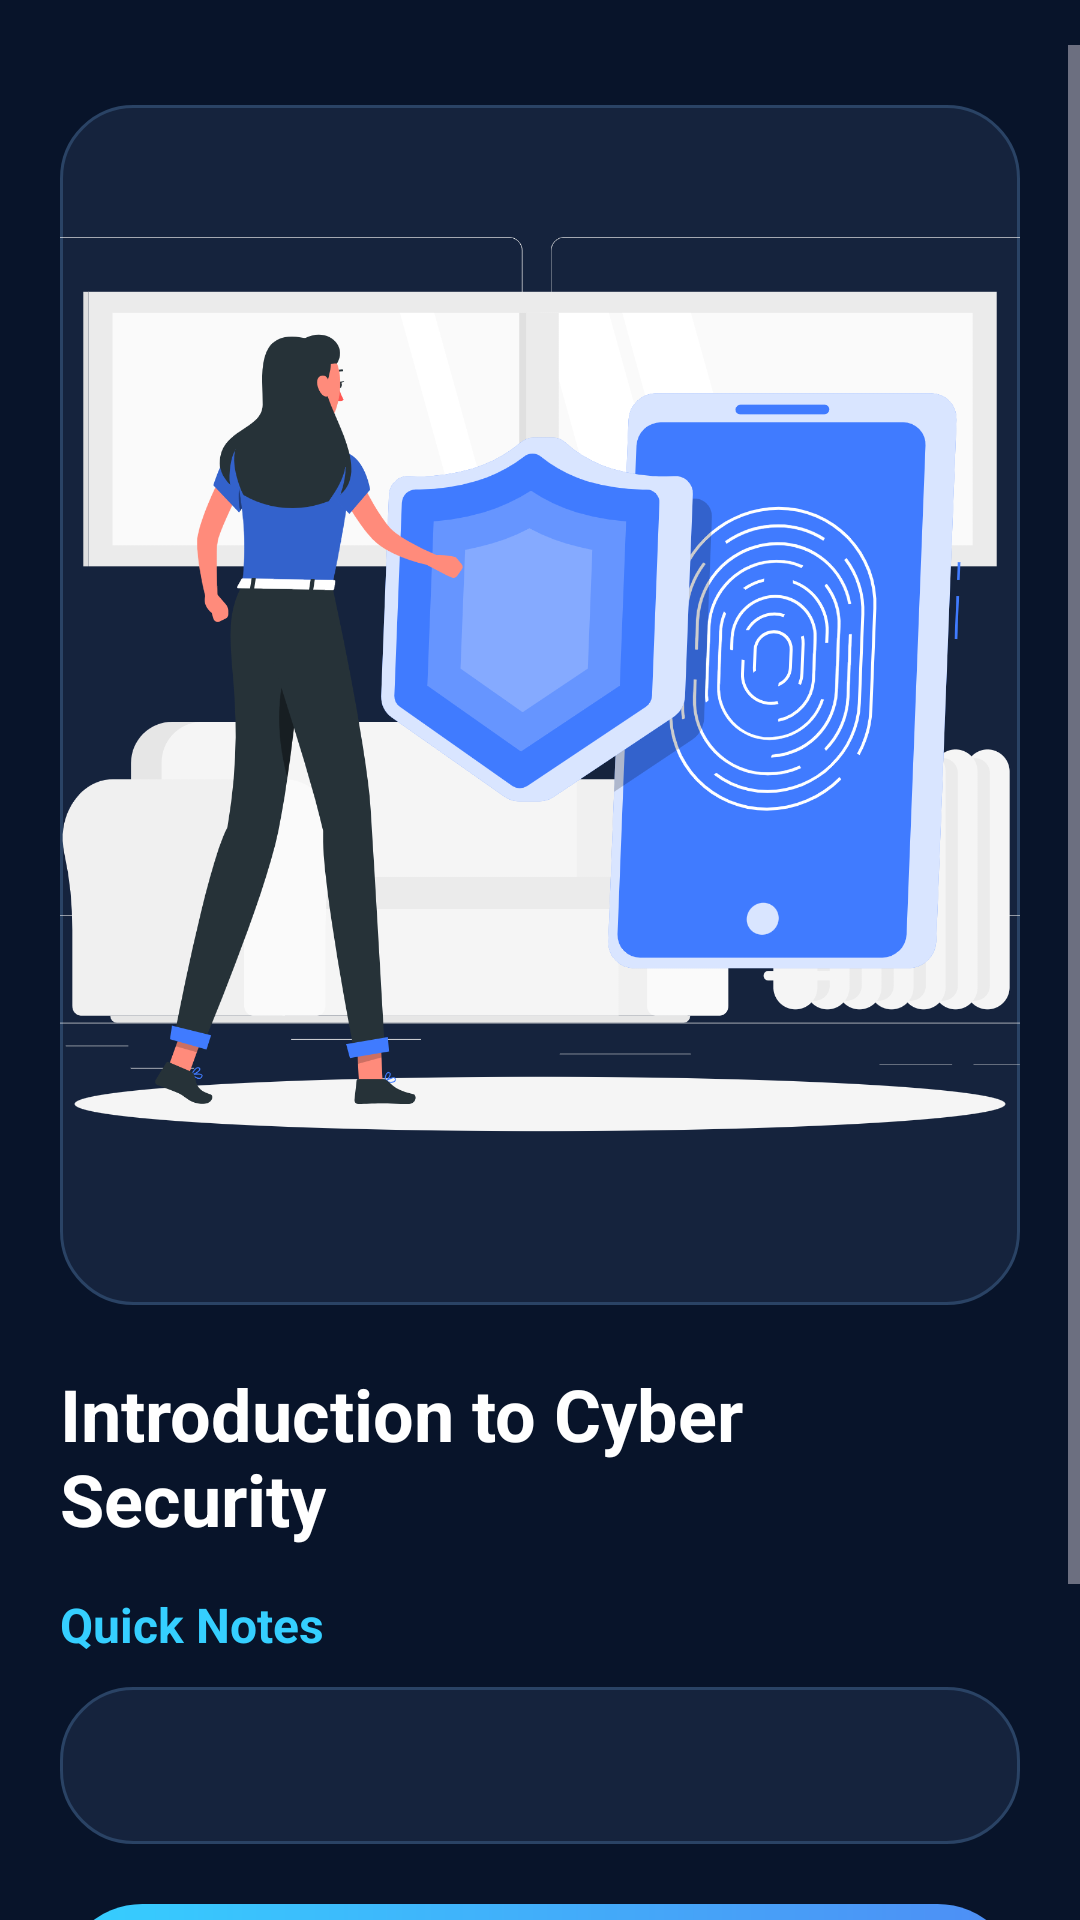

Reconstruct the res/layout file that produces this screen, plus the resources it refers to.
<!-- AndroidManifest.xml: application theme Theme.CyberPath -->
<!-- res/layout/activity_topic_detail.xml -->
<?xml version="1.0" encoding="utf-8"?>
<ScrollView xmlns:android="http://schemas.android.com/apk/res/android"
    android:layout_width="match_parent"
    android:layout_height="match_parent"
    android:background="#08142A"
    android:paddingTop="15dp">

    <LinearLayout
        android:layout_width="match_parent"
        android:layout_height="wrap_content"
        android:orientation="vertical"
        android:padding="20dp">

        

        <ImageView
            android:id="@+id/imgTopic"
            android:layout_width="match_parent"
            android:layout_height="400dp"
            android:scaleType="centerCrop"
            android:src="@drawable/topic_intro"
            android:background="@drawable/login_card_bg"/>

        

        <TextView
            android:id="@+id/txtTitle"
            android:layout_width="wrap_content"
            android:layout_height="wrap_content"
            android:text="Introduction to Cyber Security"
            android:textColor="#FFFFFF"
            android:textStyle="bold"
            android:textSize="24sp"
            android:layout_marginTop="20dp"/>

        

        <TextView
            android:layout_width="wrap_content"
            android:layout_height="wrap_content"
            android:text="Quick Notes"
            android:textColor="#35CFFF"
            android:textStyle="bold"
            android:textSize="16sp"
            android:layout_marginTop="15dp"/>

        

        <LinearLayout
            android:layout_width="match_parent"
            android:layout_height="wrap_content"
            android:background="@drawable/login_card_bg"
            android:orientation="vertical"
            android:padding="16dp"
            android:layout_marginTop="10dp">

            <TextView
                android:id="@+id/txtContent"
                android:layout_width="match_parent"
                android:layout_height="wrap_content"
                android:textColor="#FFFFFF"
                android:textSize="15sp"
                android:lineSpacingExtra="6dp"/>

        </LinearLayout>

        

        <Button
            android:id="@+id/btnOpenPdf"
            android:layout_width="match_parent"
            android:layout_height="55dp"
            android:text="📄 Open PDF Notes"
            android:textColor="#FFFFFF"
            android:textStyle="bold"
            android:background="@drawable/btn_login_bg"
            android:layout_marginTop="20dp"/>

        

        <Button
            android:id="@+id/btnComplete"
            android:layout_width="match_parent"
            android:layout_height="55dp"
            android:text="✓ Mark as Completed"
            android:textColor="#FFFFFF"
            android:textStyle="bold"
            android:background="@drawable/btn_login_bg"
            android:layout_marginTop="15dp"/>

    </LinearLayout>

</ScrollView>
<!-- resources referenced by this layout -->
<resources>
  <!-- drawable btn_login_bg (drawable) -->
  <?xml version="1.0" encoding="utf-8"?>
  <shape xmlns:android="http://schemas.android.com/apk/res/android">
  
      <gradient
          android:startColor="#35CFFF"
          android:endColor="#4E8DF5"
          android:angle="0"/>
  
      <corners android:radius="30dp"/>
  
  </shape>
  <!-- drawable login_card_bg (drawable) -->
  <?xml version="1.0" encoding="utf-8"?>
  <shape xmlns:android="http://schemas.android.com/apk/res/android">
  
      <solid android:color="#15233D"/>
  
      <corners android:radius="24dp"/>
  
      <stroke
          android:width="1dp"
          android:color="#2A4365"/>
  
  </shape>
  <!-- drawable topic_intro: png bitmap (drawable, 298824 bytes) -->
  <style name="Theme.CyberPath" parent="Theme.Material3.Dark.NoActionBar">
  
          <item name="colorPrimary">#35CFFF</item>
          <item name="android:statusBarColor">#08142A</item>
  
      </style>
</resources>
